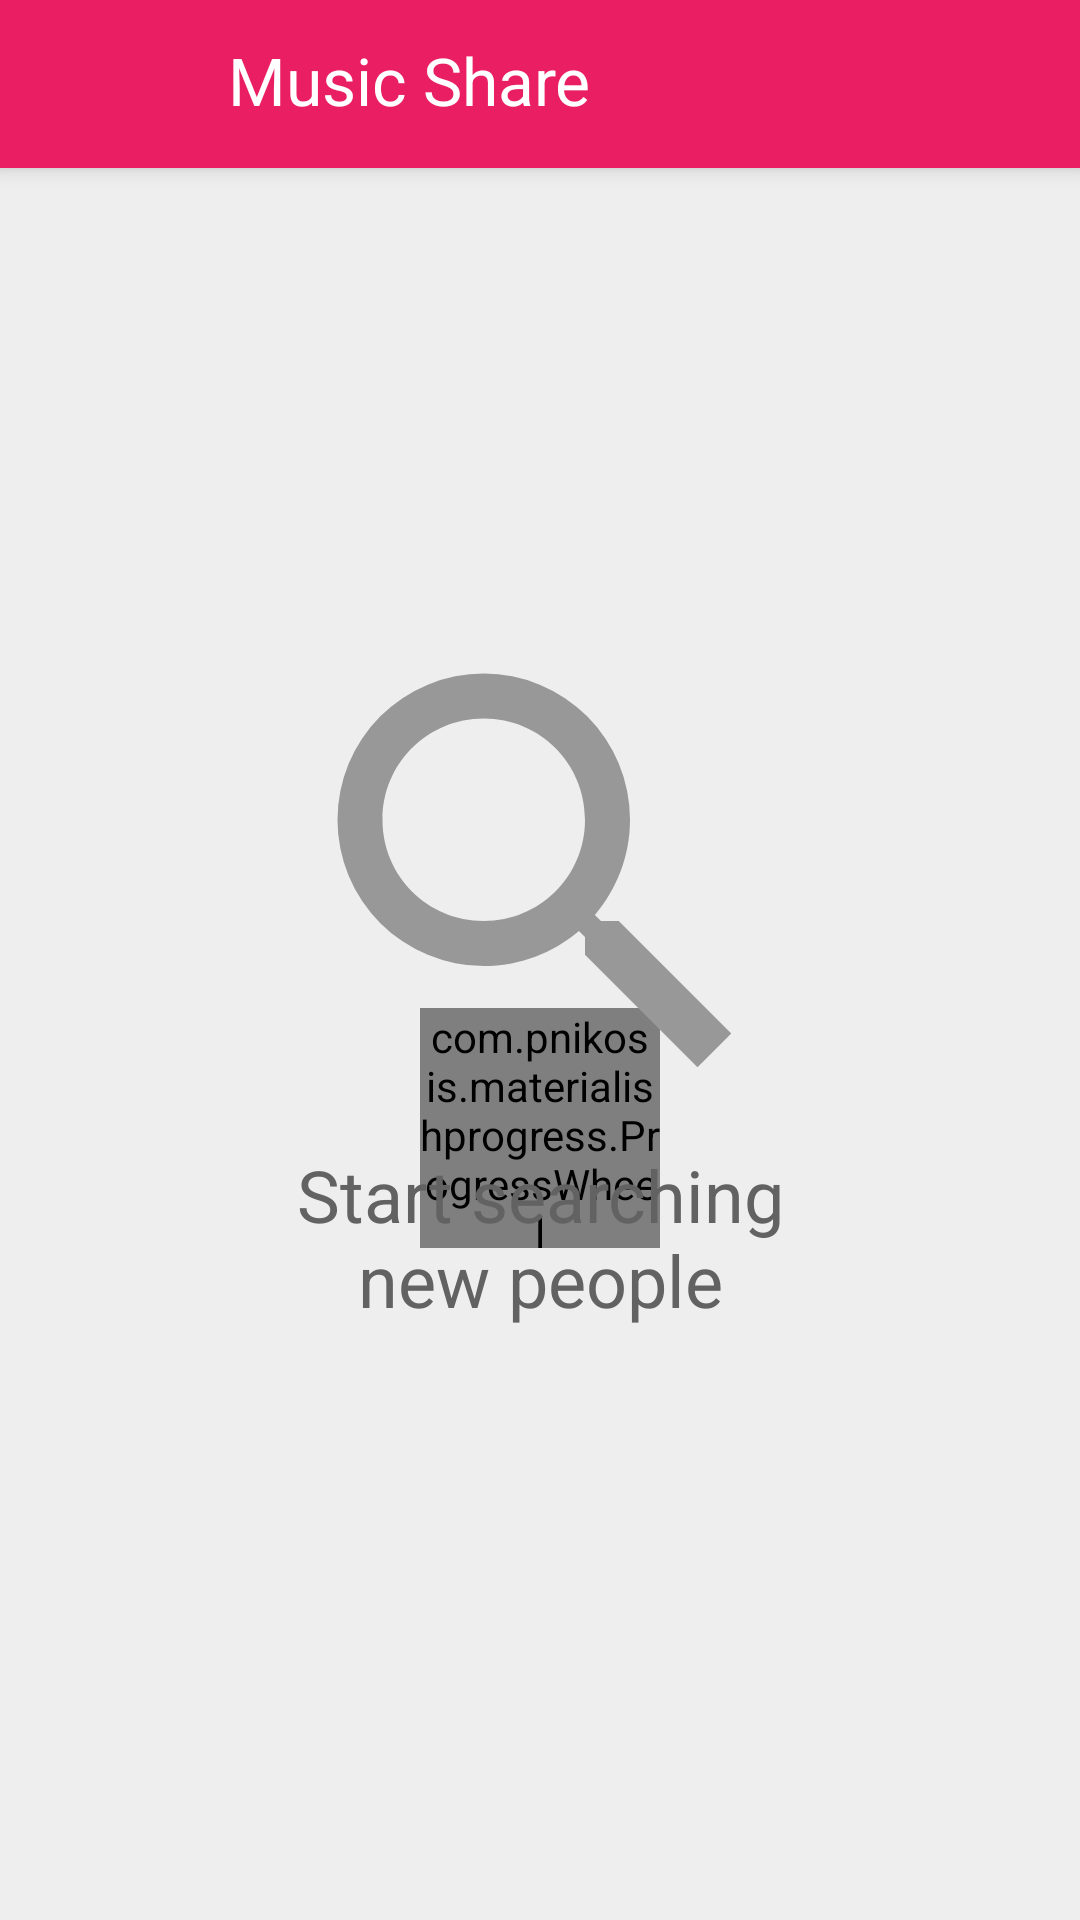

Reconstruct the res/layout file that produces this screen, plus the resources it refers to.
<!-- AndroidManifest.xml: application theme SplashTheme -->
<!-- res/layout/activity_content.xml -->
<?xml version="1.0" encoding="utf-8"?>
<android.support.design.widget.CoordinatorLayout
    xmlns:android="http://schemas.android.com/apk/res/android"
    xmlns:tools="http://schemas.android.com/tools"
    xmlns:app="http://schemas.android.com/apk/res-auto"
    xmlns:wheel="http://schemas.android.com/apk/res-auto"
    android:layout_width="match_parent"
    android:layout_height="match_parent"
    android:id="@+id/activity_content_root"
    android:background="@color/md_white"
    android:fitsSystemWindows="false"
    tools:context="com.lob.music_share.activity.ContentActivity">

    <android.support.design.widget.AppBarLayout
        android:id="@+id/appbar_layout"
        android:layout_width="match_parent"
        android:layout_height="wrap_content"
        android:background="@color/colorPrimary"
        android:theme="@style/ThemeOverlay.AppCompat.ActionBar">
            <FrameLayout
                android:layout_width="match_parent"
                android:layout_height="wrap_content"
                app:layout_scrollFlags="scroll|enterAlways|snap"
                android:background="@color/colorPrimary">
                <android.support.v7.widget.Toolbar
                    android:id="@+id/toolbar"
                    android:layout_height="wrap_content"
                    android:layout_width="match_parent"
                    android:minHeight="?attr/actionBarSize">
                    <ImageView
                        android:layout_width="36dp"
                        android:layout_height="36dp"
                        android:id="@+id/profile_pic_toolbar"/>
                    <TextView
                        android:id="@+id/title_toolbar"
                        android:layout_width="match_parent"
                        android:layout_height="match_parent"
                        android:textColor="#fff"
                        android:textSize="22sp"
                        android:includeFontPadding="false"
                        android:layout_centerInParent="true"
                        android:layout_marginLeft="40dp"
                        android:text="@string/app_name" />
                </android.support.v7.widget.Toolbar>
            </FrameLayout>
    </android.support.design.widget.AppBarLayout>
    <RelativeLayout
        android:orientation="vertical"
        android:layout_width="match_parent"
        android:layout_height="match_parent"
        app:layout_behavior="@string/appbar_scrolling_view_behavior"
        android:background="#eee">

        <android.support.v7.widget.RecyclerView
            android:id="@+id/recycler_view"
            android:layout_width="match_parent"
            android:layout_height="match_parent"
            android:paddingTop="4dp"
            android:paddingBottom="4dp"
            android:clipToPadding="false"
            android:visibility="gone" />

        <com.pnikosis.materialishprogress.ProgressWheel
            android:id="@+id/progress_wheel"
            android:layout_width="80dp"
            android:layout_height="80dp"
            android:layout_centerHorizontal="true"
            android:layout_centerVertical="true"
            android:visibility="visible"
            wheel:matProg_barColor="@color/colorPrimary"
            wheel:matProg_progressIndeterminate="true" />

        <RelativeLayout
            android:layout_width="wrap_content"
            android:layout_height="wrap_content"
            android:visibility="visible"
            android:id="@+id/tip_container"
            android:layout_alignParentBottom="true"
            android:layout_alignParentRight="true"
            android:layout_alignParentEnd="true"
            android:layout_alignParentLeft="true"
            android:layout_alignParentStart="true"
            android:layout_alignParentTop="true">

            <ImageView
                android:layout_width="180dp"
                android:layout_height="180dp"
                android:src="@drawable/search_grey"
                android:id="@+id/no_image_view"
                android:layout_marginTop="146dp"
                android:layout_alignParentTop="true"
                android:layout_centerHorizontal="true" />

            <TextView
                android:layout_width="wrap_content"
                android:layout_height="wrap_content"
                android:textAppearance="?android:attr/textAppearanceLarge"
                android:text="@string/start_following"
                android:id="@+id/no_text_view"
                android:textColor="#626262"
                android:textSize="24dp"
                android:gravity="center"
                android:layout_below="@+id/no_image_view"
                android:layout_centerHorizontal="true" />
        </RelativeLayout>
    </RelativeLayout>

    <FrameLayout
        android:layout_width="match_parent"
        android:layout_height="match_parent"
        android:id="@+id/popup_container">
    </FrameLayout>
</android.support.design.widget.CoordinatorLayout>
<!-- resources referenced by this layout -->
<resources>
  <color name="colorPrimary">#E91E63</color>
  <!-- drawable search_grey (drawable) -->
  <vector xmlns:android="http://schemas.android.com/apk/res/android"
      android:height="24dp"
      android:width="24dp"
      android:viewportWidth="24"
      android:viewportHeight="24">
      <path android:fillColor="#989898"
          android:pathData="M9.5,3A6.5,6.5 0 0,1 16,9.5C16,11.11 15.41,12.59 14.44,13.73L14.71,14H15.5L20.5,19L19,20.5L14,15.5V14.71L13.73,14.44C12.59,15.41 11.11,16 9.5,16A6.5,6.5 0 0,1 3,9.5A6.5,6.5 0 0,1 9.5,3M9.5,5C7,5 5,7 5,9.5C5,12 7,14 9.5,14C12,14 14,12 14,9.5C14,7 12,5 9.5,5Z" />
  </vector>
  <string name="app_name">Music Share</string>
  <string name="start_following">Start searching\nnew people</string>
  <style name="SplashTheme" parent="Theme.AppCompat.NoActionBar">
          <item name="android:windowBackground">@color/colorPrimary</item>
          <item name="android:statusBarColor">@color/colorPrimaryDark</item>
      </style>
  <color name="colorPrimaryDark">#C2185B</color>
</resources>
